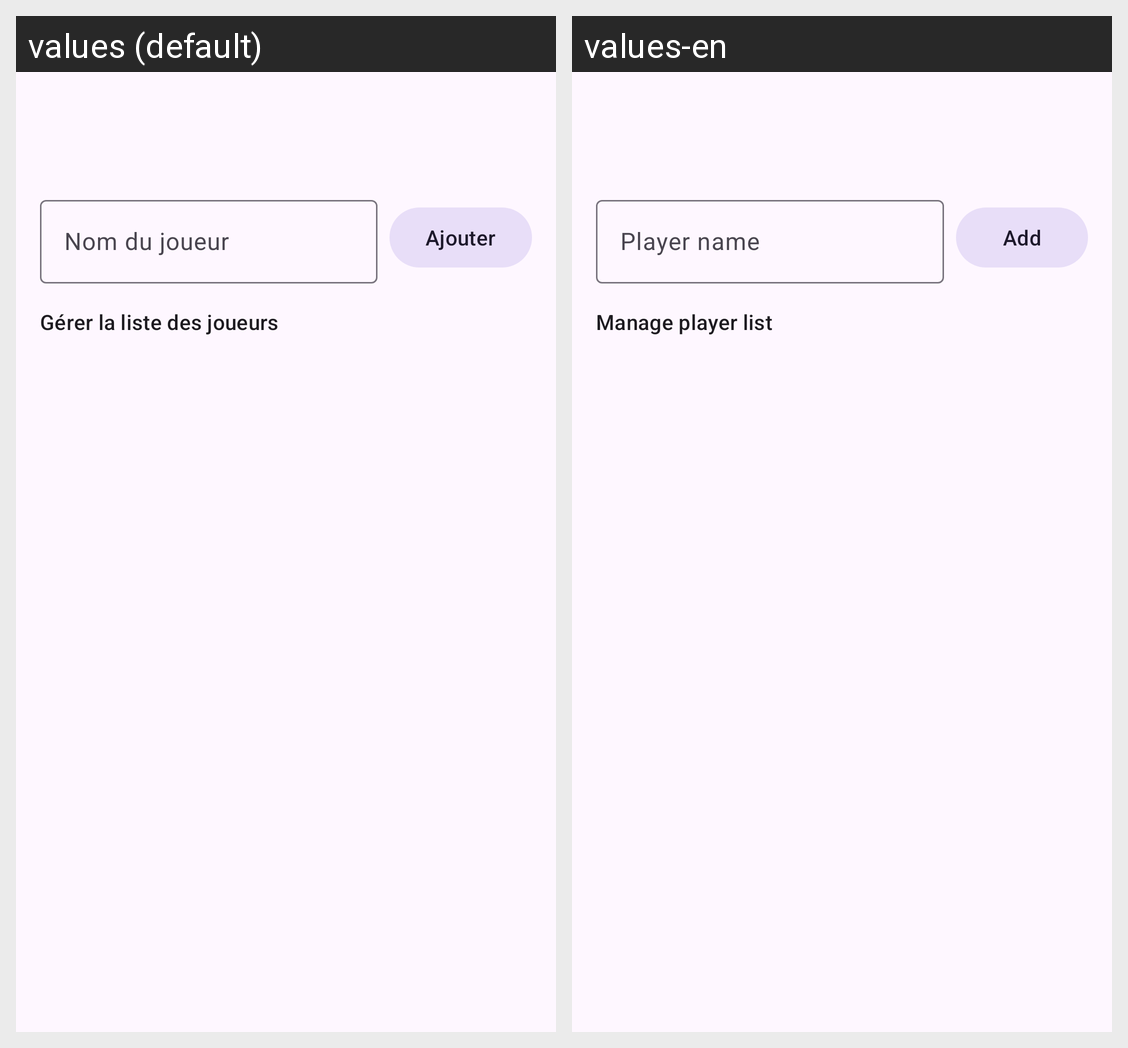

The Android screen above is rendered under two locales of the same app. Produce the string resources it draws, with the default and per-locale values.
Android screen res/layout/activity_manage_players.xml rendered under 2 locales, left to right: values (default), values-en. Device: Nexus 5 (rendered at 1080×1920; each locale shown at half size, 540×960, under a caption strip naming it); theme Theme.ScoreTarot.
Strings drawn on this screen, with the default value and each locale's value (text and hints the layout hard-codes, and strings that could not be matched under every locale, appear in the picture but are not listed):

players_name_hint
  values: Nom du joueur
  values-en: Player name

players_add
  values: Ajouter
  values-en: Add

manage_players_list_label
  values: Gérer la liste des joueurs
  values-en: Manage player list
